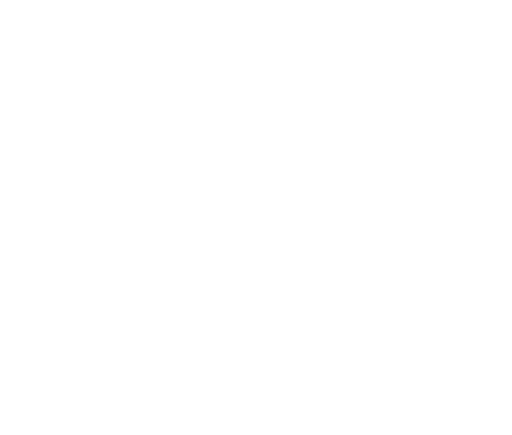
t = 0.00 s
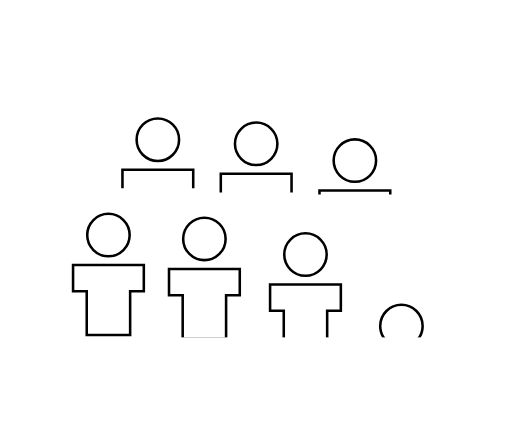
t = 1.01 s
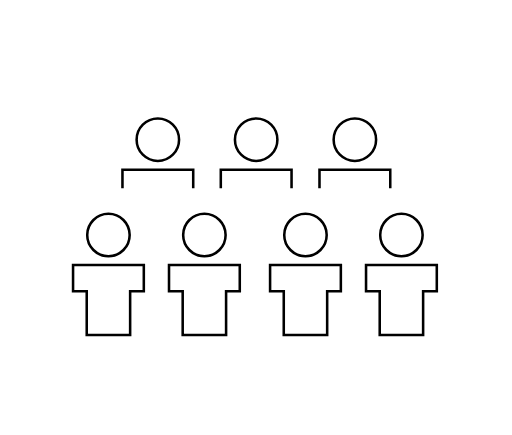
t = 1.96 s
t = 3.10 s: frame unchanged from t = 1.96 s, image omitted
t = 4.16 s: frame unchanged from t = 1.96 s, image omitted
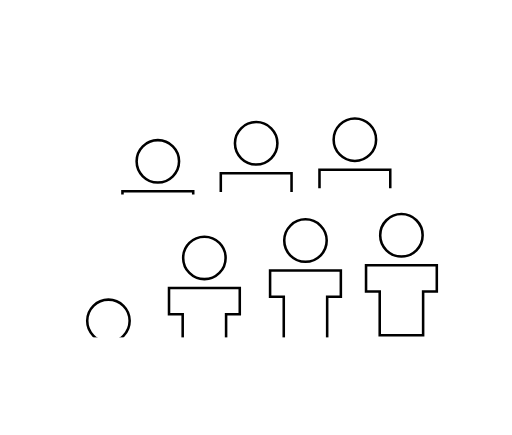
t = 5.00 s

The animated SVG that drew these frames (rendered in a browser with its animation timeline set to each time). Animation: 35 SMIL elements (animate=21,animateTransform=14); one cycle of 6.04 s, repeats indefinitely.

<svg fill="none" height="100%" width="100%" viewBox="0 0 200 170" xmlns:xlink="http://www.w3.org/1999/xlink" xmlns="http://www.w3.org/2000/svg"><defs><clipPath id="i0"><rect height="170" width="200" y="0" x="0" /></clipPath><g id="i1"><g visibility="hidden" id="i2"><animate repeatCount="indefinite" begin="0s" calcMode="discrete" dur="6.04s" values="hidden; visible; visible" keyTimes="0; 0.007; 1" attributeName="visibility" /><g transform="translate(42.331,156.865)"><animateTransform repeatCount="indefinite" type="translate" attributeName="transform" dur="6.04s" begin="0s" calcMode="spline" values="42.331 156.865; 42.331 156.865; 42.331 107.225; 42.331 107.225; 42.331 107.225; 42.331 107.225; 42.331 107.225; 42.331 107.225; 42.331 156.865; 42.331 156.865" keyTimes="0; 0.006623; 0.172185; 0.178808; 0.688657; 0.688742; 0.695279; 0.695365; 0.860927; 1" keySplines="0 0 1 1; 0.466 0 0 1; 1 0 0 1; 0 0 1 1; 0 0 1 1; 0 0 1 1; 0 0 1 1; 1 0 0.667 1; 0 0 1 1" fill="freeze" /><g transform="scale(1,1) translate(-16.326,-26.18)"><g id="i3" transform="matrix(1,0,0,1,16.326,10.794)"><path stroke-miterlimit="10" stroke-width="1" stroke="#000000" fill="#ffffff" d="M8.294,0C8.294,4.58,4.581,8.294,0.001,8.294C-4.58,8.294,-8.294,4.58,-8.294,0C-8.294,-4.581,-4.58,-8.294,0.001,-8.294C4.581,-8.294,8.294,-4.581,8.294,0Z" /></g><g id="i4" transform="matrix(1,0,0,1,16.326,36.189)"><path stroke-miterlimit="10" stroke-width="1" stroke="#000000" fill="#ffffff" d="M13.826,-13.671C13.826,-13.671,-13.826,-13.671,-13.826,-13.671C-13.826,-13.671,-13.826,-3.402,-13.826,-3.402C-13.826,-3.402,-8.482,-3.402,-8.482,-3.402C-8.482,-3.402,-8.482,13.671,-8.482,13.671C-8.482,13.671,8.482,13.671,8.482,13.671C8.482,13.671,8.482,-3.402,8.482,-3.402C8.482,-3.402,13.826,-3.402,13.826,-3.402C13.826,-3.402,13.826,-13.671,13.826,-13.671Z" /></g></g></g></g></g><clipPath id="i5"><path d="M61.68,78C61.68,78,23,78,23,78C23,78,23,131.859,23,131.859C23,131.859,61.68,131.859,61.68,131.859C61.68,131.859,61.68,78,61.68,78Z" /></clipPath><g id="i6"><g visibility="hidden" id="i2"><animate repeatCount="indefinite" begin="0s" calcMode="discrete" dur="6.04s" values="hidden; visible; visible" keyTimes="0; 0.046; 1" attributeName="visibility" /><g transform="translate(42.331,156.865)"><animateTransform repeatCount="indefinite" type="translate" attributeName="transform" dur="6.04s" begin="0s" calcMode="spline" values="42.331 156.865; 42.331 156.865; 42.331 107.225; 42.331 107.225; 42.331 107.225; 42.331 107.225; 42.331 107.225; 42.331 107.225; 42.331 156.865; 42.331 156.865" keyTimes="0; 0.046358; 0.21192; 0.218543; 0.728392; 0.728477; 0.735014; 0.7351; 0.900662; 1" keySplines="0 0 1 1; 0.466 0 0 1; 1 0 0 1; 0 0 1 1; 0 0 1 1; 0 0 1 1; 0 0 1 1; 1 0 0.667 1; 0 0 1 1" fill="freeze" /><g transform="scale(1,1) translate(-16.326,-26.18)"><g id="i3" transform="matrix(1,0,0,1,16.326,10.794)"><path stroke-miterlimit="10" stroke-width="1" stroke="#000000" fill="#ffffff" d="M8.294,0C8.294,4.58,4.581,8.294,0.001,8.294C-4.58,8.294,-8.294,4.58,-8.294,0C-8.294,-4.581,-4.58,-8.294,0.001,-8.294C4.581,-8.294,8.294,-4.581,8.294,0Z" /></g><g id="i4" transform="matrix(1,0,0,1,16.326,36.189)"><path stroke-miterlimit="10" stroke-width="1" stroke="#000000" fill="#ffffff" d="M13.826,-13.671C13.826,-13.671,-13.826,-13.671,-13.826,-13.671C-13.826,-13.671,-13.826,-3.402,-13.826,-3.402C-13.826,-3.402,-8.482,-3.402,-8.482,-3.402C-8.482,-3.402,-8.482,13.671,-8.482,13.671C-8.482,13.671,8.482,13.671,8.482,13.671C8.482,13.671,8.482,-3.402,8.482,-3.402C8.482,-3.402,13.826,-3.402,13.826,-3.402C13.826,-3.402,13.826,-13.671,13.826,-13.671Z" /></g></g></g></g></g><clipPath id="i7"><path d="M61.68,78C61.68,78,23,78,23,78C23,78,23,131.859,23,131.859C23,131.859,61.68,131.859,61.68,131.859C61.68,131.859,61.68,78,61.68,78Z" /></clipPath><g id="i8"><g visibility="hidden" id="i2"><animate repeatCount="indefinite" begin="0s" calcMode="discrete" dur="6.04s" values="hidden; visible; visible" keyTimes="0; 0.086; 1" attributeName="visibility" /><g transform="translate(42.331,156.865)"><animateTransform repeatCount="indefinite" type="translate" attributeName="transform" dur="6.04s" begin="0s" calcMode="spline" values="42.331 156.865; 42.331 156.865; 42.331 107.225; 42.331 107.225; 42.331 107.225; 42.331 107.225; 42.331 107.225; 42.331 107.225; 42.331 156.865; 42.331 156.865" keyTimes="0; 0.086093; 0.251655; 0.258278; 0.768127; 0.768212; 0.774749; 0.774835; 0.940397; 1" keySplines="0 0 1 1; 0.466 0 0 1; 1 0 0 1; 0 0 1 1; 0 0 1 1; 0 0 1 1; 0 0 1 1; 1 0 0.667 1; 0 0 1 1" fill="freeze" /><g transform="scale(1,1) translate(-16.326,-26.18)"><g id="i3" transform="matrix(1,0,0,1,16.326,10.794)"><path stroke-miterlimit="10" stroke-width="1" stroke="#000000" fill="#ffffff" d="M8.294,0C8.294,4.58,4.581,8.294,0.001,8.294C-4.58,8.294,-8.294,4.58,-8.294,0C-8.294,-4.581,-4.58,-8.294,0.001,-8.294C4.581,-8.294,8.294,-4.581,8.294,0Z" /></g><g id="i4" transform="matrix(1,0,0,1,16.326,36.189)"><path stroke-miterlimit="10" stroke-width="1" stroke="#000000" fill="#ffffff" d="M13.826,-13.671C13.826,-13.671,-13.826,-13.671,-13.826,-13.671C-13.826,-13.671,-13.826,-3.402,-13.826,-3.402C-13.826,-3.402,-8.482,-3.402,-8.482,-3.402C-8.482,-3.402,-8.482,13.671,-8.482,13.671C-8.482,13.671,8.482,13.671,8.482,13.671C8.482,13.671,8.482,-3.402,8.482,-3.402C8.482,-3.402,13.826,-3.402,13.826,-3.402C13.826,-3.402,13.826,-13.671,13.826,-13.671Z" /></g></g></g></g></g><clipPath id="i9"><path d="M61.68,78C61.68,78,23,78,23,78C23,78,23,131.859,23,131.859C23,131.859,61.68,131.859,61.68,131.859C61.68,131.859,61.68,78,61.68,78Z" /></clipPath><g id="i10"><g visibility="hidden" id="i2"><animate repeatCount="indefinite" begin="0s" calcMode="discrete" dur="6.04s" values="hidden; visible; visible" keyTimes="0; 0.126; 1" attributeName="visibility" /><g transform="translate(42.331,156.865)"><animateTransform repeatCount="indefinite" type="translate" attributeName="transform" dur="6.04s" begin="0s" calcMode="spline" values="42.331 156.865; 42.331 156.865; 42.331 107.225; 42.331 107.225; 42.331 107.225; 42.331 107.225; 42.331 107.225; 42.331 107.225; 42.331 156.865; 42.331 156.865" keyTimes="0; 0.125828; 0.29139; 0.298013; 0.807862; 0.807947; 0.814484; 0.81457; 0.980132; 1" keySplines="0 0 1 1; 0.466 0 0 1; 1 0 0 1; 0 0 1 1; 0 0 1 1; 0 0 1 1; 0 0 1 1; 1 0 0.667 1; 0 0 1 1" fill="freeze" /><g transform="scale(1,1) translate(-16.326,-26.18)"><g id="i3" transform="matrix(1,0,0,1,16.326,10.794)"><path stroke-miterlimit="10" stroke-width="1" stroke="#000000" fill="#ffffff" d="M8.294,0C8.294,4.58,4.581,8.294,0.001,8.294C-4.58,8.294,-8.294,4.58,-8.294,0C-8.294,-4.581,-4.58,-8.294,0.001,-8.294C4.581,-8.294,8.294,-4.581,8.294,0Z" /></g><g id="i4" transform="matrix(1,0,0,1,16.326,36.189)"><path stroke-miterlimit="10" stroke-width="1" stroke="#000000" fill="#ffffff" d="M13.826,-13.671C13.826,-13.671,-13.826,-13.671,-13.826,-13.671C-13.826,-13.671,-13.826,-3.402,-13.826,-3.402C-13.826,-3.402,-8.482,-3.402,-8.482,-3.402C-8.482,-3.402,-8.482,13.671,-8.482,13.671C-8.482,13.671,8.482,13.671,8.482,13.671C8.482,13.671,8.482,-3.402,8.482,-3.402C8.482,-3.402,13.826,-3.402,13.826,-3.402C13.826,-3.402,13.826,-13.671,13.826,-13.671Z" /></g></g></g></g></g><clipPath id="i11"><path d="M61.68,78C61.68,78,23,78,23,78C23,78,23,131.859,23,131.859C23,131.859,61.68,131.859,61.68,131.859C61.68,131.859,61.68,78,61.68,78Z" /></clipPath><g id="i12"><g visibility="hidden" id="i13"><animate repeatCount="indefinite" begin="0s" calcMode="discrete" dur="6.04s" values="hidden; visible; visible" keyTimes="0; 0.007; 1" attributeName="visibility" /><g transform="translate(61.639,93)"><animateTransform repeatCount="indefinite" type="translate" attributeName="transform" dur="6.04s" begin="0s" calcMode="spline" values="61.639 93; 61.639 93; 61.639 59.939; 61.639 59.939; 61.639 59.939; 61.639 59.939; 61.639 59.939; 61.639 59.939; 61.639 93; 61.639 93" keyTimes="0; 0.006623; 0.172185; 0.178808; 0.728387; 0.728476; 0.73501; 0.7351; 0.900662; 1" keySplines="0 0 1 1; 0.302 0 0.083 1; 0 0 1 1; 0 0 1 1; 0 0 1 1; 0 0 1 1; 0 0 1 1; 0.881 0 0.598 1; 0 0 1 1" fill="freeze" /><g transform="scale(1,1) translate(-16.326,-16.143)"><g id="i3" transform="matrix(1,0,0,1,16.326,10.794)"><path stroke-miterlimit="10" stroke-width="1" stroke="#000000" fill="#ffffff" d="M8.294,0.001C8.294,4.582,4.58,8.294,-0.001,8.294C-4.582,8.294,-8.294,4.582,-8.294,0.001C-8.294,-4.58,-4.582,-8.294,-0.001,-8.294C4.58,-8.294,8.294,-4.58,8.294,0.001Z" /></g><g id="i4" transform="matrix(1,0,0,1,16.326,26.153)"><path stroke-miterlimit="10" stroke-width="1" stroke="#000000" fill="#ffffff" d="M13.826,3.634C13.826,3.634,13.826,-3.634,13.826,-3.634C13.826,-3.634,-13.826,-3.634,-13.826,-3.634C-13.826,-3.634,-13.826,3.634,-13.826,3.634" /></g></g></g></g></g><clipPath id="i14"><path d="M78.392,41.25C78.392,41.25,43.75,41.25,43.75,41.25C43.75,41.25,43.75,76.029,43.75,76.029C43.75,76.029,78.392,76.029,78.392,76.029C78.392,76.029,78.392,41.25,78.392,41.25Z" /></clipPath><g id="i15"><g visibility="hidden" id="i13"><animate repeatCount="indefinite" begin="0s" calcMode="discrete" dur="6.04s" values="hidden; visible; visible" keyTimes="0; 0.053; 1" attributeName="visibility" /><g transform="translate(61.639,93)"><animateTransform repeatCount="indefinite" type="translate" attributeName="transform" dur="6.04s" begin="0s" calcMode="spline" values="61.639 93; 61.639 93; 61.639 59.939; 61.639 59.939; 61.639 59.939; 61.639 59.939; 61.639 59.939; 61.639 59.939; 61.639 93; 61.639 93" keyTimes="0; 0.05298; 0.218543; 0.225166; 0.774745; 0.774834; 0.781368; 0.781457; 0.94702; 1" keySplines="0 0 1 1; 0.302 0 0.083 1; 0 0 1 1; 0 0 1 1; 0 0 1 1; 0 0 1 1; 0 0 1 1; 0.881 0 0.598 1; 0 0 1 1" fill="freeze" /><g transform="scale(1,1) translate(-16.326,-16.143)"><g id="i3" transform="matrix(1,0,0,1,16.326,10.794)"><path stroke-miterlimit="10" stroke-width="1" stroke="#000000" fill="#ffffff" d="M8.294,0.001C8.294,4.582,4.58,8.294,-0.001,8.294C-4.582,8.294,-8.294,4.582,-8.294,0.001C-8.294,-4.58,-4.582,-8.294,-0.001,-8.294C4.58,-8.294,8.294,-4.58,8.294,0.001Z" /></g><g id="i4" transform="matrix(1,0,0,1,16.326,26.153)"><path stroke-miterlimit="10" stroke-width="1" stroke="#000000" fill="#ffffff" d="M13.826,3.634C13.826,3.634,13.826,-3.634,13.826,-3.634C13.826,-3.634,-13.826,-3.634,-13.826,-3.634C-13.826,-3.634,-13.826,3.634,-13.826,3.634" /></g></g></g></g></g><clipPath id="i16"><path d="M78.392,41.25C78.392,41.25,43.75,41.25,43.75,41.25C43.75,41.25,43.75,76.029,43.75,76.029C43.75,76.029,78.392,76.029,78.392,76.029C78.392,76.029,78.392,41.25,78.392,41.25Z" /></clipPath><g id="i17"><g visibility="hidden" id="i13"><animate repeatCount="indefinite" begin="0s" calcMode="discrete" dur="6.04s" values="hidden; visible; visible" keyTimes="0; 0.099; 1" attributeName="visibility" /><g transform="translate(61.639,93)"><animateTransform repeatCount="indefinite" type="translate" attributeName="transform" dur="6.04s" begin="0s" calcMode="spline" values="61.639 93; 61.639 93; 61.639 59.939; 61.639 59.939; 61.639 59.939; 61.639 59.939; 61.639 59.939; 61.639 59.939; 61.639 93; 61.639 93" keyTimes="0; 0.099338; 0.2649; 0.271524; 0.821102; 0.821192; 0.827725; 0.827815; 0.993377; 1" keySplines="0 0 1 1; 0.302 0 0.083 1; 0 0 1 1; 0 0 1 1; 0 0 1 1; 0 0 1 1; 0 0 1 1; 0.881 0 0.598 1; 0 0 1 1" fill="freeze" /><g transform="scale(1,1) translate(-16.326,-16.143)"><g id="i3" transform="matrix(1,0,0,1,16.326,10.794)"><path stroke-miterlimit="10" stroke-width="1" stroke="#000000" fill="#ffffff" d="M8.294,0.001C8.294,4.582,4.58,8.294,-0.001,8.294C-4.582,8.294,-8.294,4.582,-8.294,0.001C-8.294,-4.58,-4.582,-8.294,-0.001,-8.294C4.58,-8.294,8.294,-4.58,8.294,0.001Z" /></g><g id="i4" transform="matrix(1,0,0,1,16.326,26.153)"><path stroke-miterlimit="10" stroke-width="1" stroke="#000000" fill="#ffffff" d="M13.826,3.634C13.826,3.634,13.826,-3.634,13.826,-3.634C13.826,-3.634,-13.826,-3.634,-13.826,-3.634C-13.826,-3.634,-13.826,3.634,-13.826,3.634" /></g></g></g></g></g><clipPath id="i18"><path d="M78.392,41.25C78.392,41.25,43.75,41.25,43.75,41.25C43.75,41.25,43.75,76.029,43.75,76.029C43.75,76.029,78.392,76.029,78.392,76.029C78.392,76.029,78.392,41.25,78.392,41.25Z" /></clipPath></defs><g transform="matrix(1,0,0,1,0,0)" visibility="hidden" id="i19"><g clip-path="url(#i5)" id="i20"><animate repeatCount="indefinite" begin="0s" calcMode="discrete" dur="6.04s" values="hidden; visible; visible" keyTimes="0; 0.007; 1" attributeName="visibility" /><g clip-path="url(#i0)"><g visibility="hidden"><animate repeatCount="indefinite" begin="0s" calcMode="discrete" dur="6.04s" values="hidden; visible; visible" keyTimes="0; 0.007; 1" attributeName="visibility" /><g transform="translate(42.331,156.865)"><animateTransform repeatCount="indefinite" type="translate" attributeName="transform" dur="6.04s" begin="0s" calcMode="spline" values="42.331 156.865; 42.331 156.865; 42.331 107.225; 42.331 107.225; 42.331 107.225; 42.331 107.225; 42.331 107.225; 42.331 107.225; 42.331 156.865; 42.331 156.865" keyTimes="0; 0.006623; 0.172185; 0.178808; 0.688657; 0.688742; 0.695279; 0.695365; 0.860927; 1" keySplines="0 0 1 1; 0.466 0 0 1; 1 0 0 1; 0 0 1 1; 0 0 1 1; 0 0 1 1; 0 0 1 1; 1 0 0.667 1; 0 0 1 1" fill="freeze" /><g transform="scale(1,1) translate(-16.326,-26.18)"><g transform="matrix(1,0,0,1,16.326,10.794)"><path stroke-miterlimit="10" stroke-width="1" stroke="#000000" fill="#ffffff" d="M8.294,0C8.294,4.58,4.581,8.294,0.001,8.294C-4.58,8.294,-8.294,4.58,-8.294,0C-8.294,-4.581,-4.58,-8.294,0.001,-8.294C4.581,-8.294,8.294,-4.581,8.294,0Z" /></g><g transform="matrix(1,0,0,1,16.326,36.189)"><path stroke-miterlimit="10" stroke-width="1" stroke="#000000" fill="#ffffff" d="M13.826,-13.671C13.826,-13.671,-13.826,-13.671,-13.826,-13.671C-13.826,-13.671,-13.826,-3.402,-13.826,-3.402C-13.826,-3.402,-8.482,-3.402,-8.482,-3.402C-8.482,-3.402,-8.482,13.671,-8.482,13.671C-8.482,13.671,8.482,13.671,8.482,13.671C8.482,13.671,8.482,-3.402,8.482,-3.402C8.482,-3.402,13.826,-3.402,13.826,-3.402C13.826,-3.402,13.826,-13.671,13.826,-13.671Z" /></g></g></g></g></g></g></g><g transform="matrix(1,0,0,1,37.5,0)" visibility="hidden" id="i19"><g clip-path="url(#i7)" id="i20"><animate repeatCount="indefinite" begin="0s" calcMode="discrete" dur="6.04s" values="hidden; visible; visible" keyTimes="0; 0.046; 1" attributeName="visibility" /><g clip-path="url(#i0)"><g visibility="hidden"><animate repeatCount="indefinite" begin="0s" calcMode="discrete" dur="6.04s" values="hidden; visible; visible" keyTimes="0; 0.046; 1" attributeName="visibility" /><g transform="translate(42.331,156.865)"><animateTransform repeatCount="indefinite" type="translate" attributeName="transform" dur="6.04s" begin="0s" calcMode="spline" values="42.331 156.865; 42.331 156.865; 42.331 107.225; 42.331 107.225; 42.331 107.225; 42.331 107.225; 42.331 107.225; 42.331 107.225; 42.331 156.865; 42.331 156.865" keyTimes="0; 0.046358; 0.21192; 0.218543; 0.728392; 0.728477; 0.735014; 0.7351; 0.900662; 1" keySplines="0 0 1 1; 0.466 0 0 1; 1 0 0 1; 0 0 1 1; 0 0 1 1; 0 0 1 1; 0 0 1 1; 1 0 0.667 1; 0 0 1 1" fill="freeze" /><g transform="scale(1,1) translate(-16.326,-26.18)"><g transform="matrix(1,0,0,1,16.326,10.794)"><path stroke-miterlimit="10" stroke-width="1" stroke="#000000" fill="#ffffff" d="M8.294,0C8.294,4.58,4.581,8.294,0.001,8.294C-4.58,8.294,-8.294,4.58,-8.294,0C-8.294,-4.581,-4.58,-8.294,0.001,-8.294C4.581,-8.294,8.294,-4.581,8.294,0Z" /></g><g transform="matrix(1,0,0,1,16.326,36.189)"><path stroke-miterlimit="10" stroke-width="1" stroke="#000000" fill="#ffffff" d="M13.826,-13.671C13.826,-13.671,-13.826,-13.671,-13.826,-13.671C-13.826,-13.671,-13.826,-3.402,-13.826,-3.402C-13.826,-3.402,-8.482,-3.402,-8.482,-3.402C-8.482,-3.402,-8.482,13.671,-8.482,13.671C-8.482,13.671,8.482,13.671,8.482,13.671C8.482,13.671,8.482,-3.402,8.482,-3.402C8.482,-3.402,13.826,-3.402,13.826,-3.402C13.826,-3.402,13.826,-13.671,13.826,-13.671Z" /></g></g></g></g></g></g></g><g transform="matrix(1,0,0,1,77,0)" visibility="hidden" id="i19"><g clip-path="url(#i9)" id="i20"><animate repeatCount="indefinite" begin="0s" calcMode="discrete" dur="6.04s" values="hidden; visible; visible" keyTimes="0; 0.086; 1" attributeName="visibility" /><g clip-path="url(#i0)"><g visibility="hidden"><animate repeatCount="indefinite" begin="0s" calcMode="discrete" dur="6.04s" values="hidden; visible; visible" keyTimes="0; 0.086; 1" attributeName="visibility" /><g transform="translate(42.331,156.865)"><animateTransform repeatCount="indefinite" type="translate" attributeName="transform" dur="6.04s" begin="0s" calcMode="spline" values="42.331 156.865; 42.331 156.865; 42.331 107.225; 42.331 107.225; 42.331 107.225; 42.331 107.225; 42.331 107.225; 42.331 107.225; 42.331 156.865; 42.331 156.865" keyTimes="0; 0.086093; 0.251655; 0.258278; 0.768127; 0.768212; 0.774749; 0.774835; 0.940397; 1" keySplines="0 0 1 1; 0.466 0 0 1; 1 0 0 1; 0 0 1 1; 0 0 1 1; 0 0 1 1; 0 0 1 1; 1 0 0.667 1; 0 0 1 1" fill="freeze" /><g transform="scale(1,1) translate(-16.326,-26.18)"><g transform="matrix(1,0,0,1,16.326,10.794)"><path stroke-miterlimit="10" stroke-width="1" stroke="#000000" fill="#ffffff" d="M8.294,0C8.294,4.58,4.581,8.294,0.001,8.294C-4.58,8.294,-8.294,4.58,-8.294,0C-8.294,-4.581,-4.58,-8.294,0.001,-8.294C4.581,-8.294,8.294,-4.581,8.294,0Z" /></g><g transform="matrix(1,0,0,1,16.326,36.189)"><path stroke-miterlimit="10" stroke-width="1" stroke="#000000" fill="#ffffff" d="M13.826,-13.671C13.826,-13.671,-13.826,-13.671,-13.826,-13.671C-13.826,-13.671,-13.826,-3.402,-13.826,-3.402C-13.826,-3.402,-8.482,-3.402,-8.482,-3.402C-8.482,-3.402,-8.482,13.671,-8.482,13.671C-8.482,13.671,8.482,13.671,8.482,13.671C8.482,13.671,8.482,-3.402,8.482,-3.402C8.482,-3.402,13.826,-3.402,13.826,-3.402C13.826,-3.402,13.826,-13.671,13.826,-13.671Z" /></g></g></g></g></g></g></g><g transform="matrix(1,0,0,1,114.5,0)" visibility="hidden" id="i19"><g clip-path="url(#i11)" id="i20"><animate repeatCount="indefinite" begin="0s" calcMode="discrete" dur="6.04s" values="hidden; visible; visible" keyTimes="0; 0.126; 1" attributeName="visibility" /><g clip-path="url(#i0)"><g visibility="hidden"><animate repeatCount="indefinite" begin="0s" calcMode="discrete" dur="6.04s" values="hidden; visible; visible" keyTimes="0; 0.126; 1" attributeName="visibility" /><g transform="translate(42.331,156.865)"><animateTransform repeatCount="indefinite" type="translate" attributeName="transform" dur="6.04s" begin="0s" calcMode="spline" values="42.331 156.865; 42.331 156.865; 42.331 107.225; 42.331 107.225; 42.331 107.225; 42.331 107.225; 42.331 107.225; 42.331 107.225; 42.331 156.865; 42.331 156.865" keyTimes="0; 0.125828; 0.29139; 0.298013; 0.807862; 0.807947; 0.814484; 0.81457; 0.980132; 1" keySplines="0 0 1 1; 0.466 0 0 1; 1 0 0 1; 0 0 1 1; 0 0 1 1; 0 0 1 1; 0 0 1 1; 1 0 0.667 1; 0 0 1 1" fill="freeze" /><g transform="scale(1,1) translate(-16.326,-26.18)"><g transform="matrix(1,0,0,1,16.326,10.794)"><path stroke-miterlimit="10" stroke-width="1" stroke="#000000" fill="#ffffff" d="M8.294,0C8.294,4.58,4.581,8.294,0.001,8.294C-4.58,8.294,-8.294,4.58,-8.294,0C-8.294,-4.581,-4.58,-8.294,0.001,-8.294C4.581,-8.294,8.294,-4.581,8.294,0Z" /></g><g transform="matrix(1,0,0,1,16.326,36.189)"><path stroke-miterlimit="10" stroke-width="1" stroke="#000000" fill="#ffffff" d="M13.826,-13.671C13.826,-13.671,-13.826,-13.671,-13.826,-13.671C-13.826,-13.671,-13.826,-3.402,-13.826,-3.402C-13.826,-3.402,-8.482,-3.402,-8.482,-3.402C-8.482,-3.402,-8.482,13.671,-8.482,13.671C-8.482,13.671,8.482,13.671,8.482,13.671C8.482,13.671,8.482,-3.402,8.482,-3.402C8.482,-3.402,13.826,-3.402,13.826,-3.402C13.826,-3.402,13.826,-13.671,13.826,-13.671Z" /></g></g></g></g></g></g></g><g transform="matrix(1,0,0,1,0,0)" visibility="hidden" id="i21"><g clip-path="url(#i14)" id="i22"><animate repeatCount="indefinite" begin="0s" calcMode="discrete" dur="6.04s" values="hidden; visible; visible" keyTimes="0; 0.007; 1" attributeName="visibility" /><g clip-path="url(#i0)"><g visibility="hidden"><animate repeatCount="indefinite" begin="0s" calcMode="discrete" dur="6.04s" values="hidden; visible; visible" keyTimes="0; 0.007; 1" attributeName="visibility" /><g transform="translate(61.639,93)"><animateTransform repeatCount="indefinite" type="translate" attributeName="transform" dur="6.04s" begin="0s" calcMode="spline" values="61.639 93; 61.639 93; 61.639 59.939; 61.639 59.939; 61.639 59.939; 61.639 59.939; 61.639 59.939; 61.639 59.939; 61.639 93; 61.639 93" keyTimes="0; 0.006623; 0.172185; 0.178808; 0.728387; 0.728476; 0.73501; 0.7351; 0.900662; 1" keySplines="0 0 1 1; 0.302 0 0.083 1; 0 0 1 1; 0 0 1 1; 0 0 1 1; 0 0 1 1; 0 0 1 1; 0.881 0 0.598 1; 0 0 1 1" fill="freeze" /><g transform="scale(1,1) translate(-16.326,-16.143)"><g transform="matrix(1,0,0,1,16.326,10.794)"><path stroke-miterlimit="10" stroke-width="1" stroke="#000000" fill="#ffffff" d="M8.294,0.001C8.294,4.582,4.58,8.294,-0.001,8.294C-4.582,8.294,-8.294,4.582,-8.294,0.001C-8.294,-4.58,-4.582,-8.294,-0.001,-8.294C4.58,-8.294,8.294,-4.58,8.294,0.001Z" /></g><g transform="matrix(1,0,0,1,16.326,26.153)"><path stroke-miterlimit="10" stroke-width="1" stroke="#000000" fill="#ffffff" d="M13.826,3.634C13.826,3.634,13.826,-3.634,13.826,-3.634C13.826,-3.634,-13.826,-3.634,-13.826,-3.634C-13.826,-3.634,-13.826,3.634,-13.826,3.634" /></g></g></g></g></g></g></g><g transform="matrix(1,0,0,1,38.429,0)" visibility="hidden" id="i21"><g clip-path="url(#i16)" id="i22"><animate repeatCount="indefinite" begin="0s" calcMode="discrete" dur="6.04s" values="hidden; visible; visible" keyTimes="0; 0.053; 1" attributeName="visibility" /><g clip-path="url(#i0)"><g visibility="hidden"><animate repeatCount="indefinite" begin="0s" calcMode="discrete" dur="6.04s" values="hidden; visible; visible" keyTimes="0; 0.053; 1" attributeName="visibility" /><g transform="translate(61.639,93)"><animateTransform repeatCount="indefinite" type="translate" attributeName="transform" dur="6.04s" begin="0s" calcMode="spline" values="61.639 93; 61.639 93; 61.639 59.939; 61.639 59.939; 61.639 59.939; 61.639 59.939; 61.639 59.939; 61.639 59.939; 61.639 93; 61.639 93" keyTimes="0; 0.05298; 0.218543; 0.225166; 0.774745; 0.774834; 0.781368; 0.781457; 0.94702; 1" keySplines="0 0 1 1; 0.302 0 0.083 1; 0 0 1 1; 0 0 1 1; 0 0 1 1; 0 0 1 1; 0 0 1 1; 0.881 0 0.598 1; 0 0 1 1" fill="freeze" /><g transform="scale(1,1) translate(-16.326,-16.143)"><g transform="matrix(1,0,0,1,16.326,10.794)"><path stroke-miterlimit="10" stroke-width="1" stroke="#000000" fill="#ffffff" d="M8.294,0.001C8.294,4.582,4.58,8.294,-0.001,8.294C-4.582,8.294,-8.294,4.582,-8.294,0.001C-8.294,-4.58,-4.582,-8.294,-0.001,-8.294C4.58,-8.294,8.294,-4.58,8.294,0.001Z" /></g><g transform="matrix(1,0,0,1,16.326,26.153)"><path stroke-miterlimit="10" stroke-width="1" stroke="#000000" fill="#ffffff" d="M13.826,3.634C13.826,3.634,13.826,-3.634,13.826,-3.634C13.826,-3.634,-13.826,-3.634,-13.826,-3.634C-13.826,-3.634,-13.826,3.634,-13.826,3.634" /></g></g></g></g></g></g></g><g transform="matrix(1,0,0,1,77,0)" visibility="hidden" id="i21"><g clip-path="url(#i18)" id="i22"><animate repeatCount="indefinite" begin="0s" calcMode="discrete" dur="6.04s" values="hidden; visible; visible" keyTimes="0; 0.099; 1" attributeName="visibility" /><g clip-path="url(#i0)"><g visibility="hidden"><animate repeatCount="indefinite" begin="0s" calcMode="discrete" dur="6.04s" values="hidden; visible; visible" keyTimes="0; 0.099; 1" attributeName="visibility" /><g transform="translate(61.639,93)"><animateTransform repeatCount="indefinite" type="translate" attributeName="transform" dur="6.04s" begin="0s" calcMode="spline" values="61.639 93; 61.639 93; 61.639 59.939; 61.639 59.939; 61.639 59.939; 61.639 59.939; 61.639 59.939; 61.639 59.939; 61.639 93; 61.639 93" keyTimes="0; 0.099338; 0.2649; 0.271524; 0.821102; 0.821192; 0.827725; 0.827815; 0.993377; 1" keySplines="0 0 1 1; 0.302 0 0.083 1; 0 0 1 1; 0 0 1 1; 0 0 1 1; 0 0 1 1; 0 0 1 1; 0.881 0 0.598 1; 0 0 1 1" fill="freeze" /><g transform="scale(1,1) translate(-16.326,-16.143)"><g transform="matrix(1,0,0,1,16.326,10.794)"><path stroke-miterlimit="10" stroke-width="1" stroke="#000000" fill="#ffffff" d="M8.294,0.001C8.294,4.582,4.58,8.294,-0.001,8.294C-4.582,8.294,-8.294,4.582,-8.294,0.001C-8.294,-4.58,-4.582,-8.294,-0.001,-8.294C4.58,-8.294,8.294,-4.58,8.294,0.001Z" /></g><g transform="matrix(1,0,0,1,16.326,26.153)"><path stroke-miterlimit="10" stroke-width="1" stroke="#000000" fill="#ffffff" d="M13.826,3.634C13.826,3.634,13.826,-3.634,13.826,-3.634C13.826,-3.634,-13.826,-3.634,-13.826,-3.634C-13.826,-3.634,-13.826,3.634,-13.826,3.634" /></g></g></g></g></g></g></g></svg>
